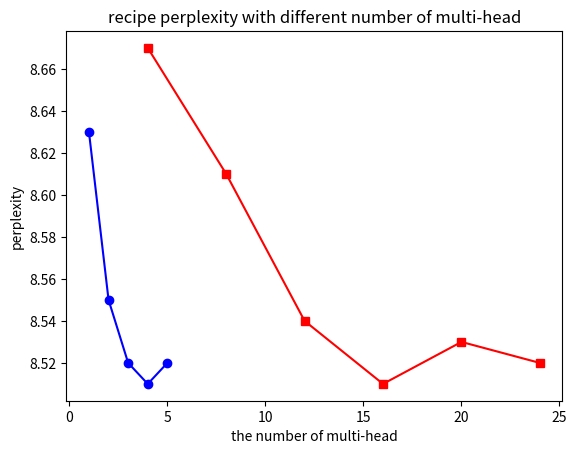

Reproduce this figure in Python.
import matplotlib.pyplot as plt
import math
import matplotlib.ticker as mtick


# print(math.sqrt(2000))


# cs7643 project
# fixed head=4
x=[4,8,12,16,20,24]
y=[8.67,8.61,8.54,8.51,8.53,8.52] # perplexity
plt.plot(x,y,'s-',color = 'r')
# plt.plot(x,k2,'o-',color = 'g',label="CNN-RLSTM")
# plt.xticks(x)
# plt.yticks(y)
plt.xlabel("the number of blocks")
plt.ylabel("perplexity")
plt.title("recipe perplexity with different number of blocks")
# plt.gca().yaxis.set_major_formatter(mtick.FormatStrFormatter('%1.2e'))

# plt.legend(loc = "plot1")
plt.show()


x=[1,2,3,4,5]
y=[8.63,8.55,8.52,8.51,8.52] # perplexity
plt.plot(x,y,'ro-',color = 'b')
plt.xlabel("the number of multi-head")
plt.ylabel("perplexity")
plt.title("recipe perplexity with different number of multi-head")

plt.show()


